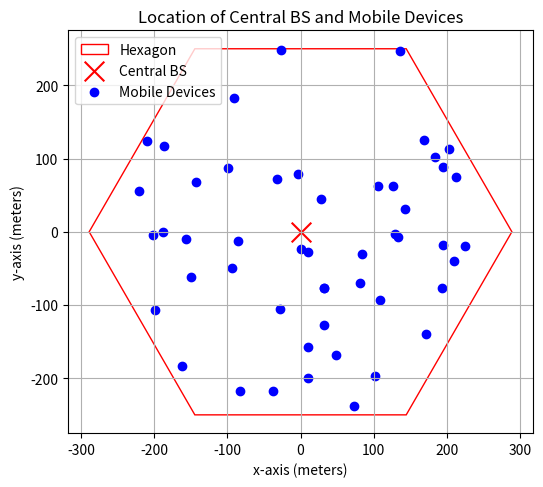
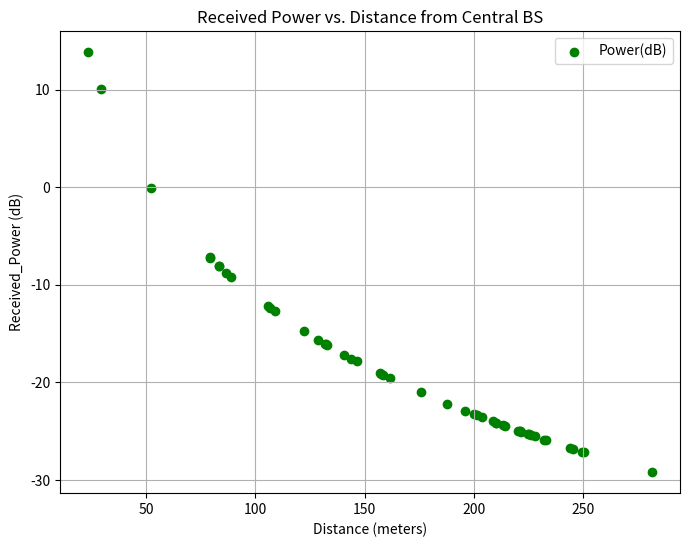
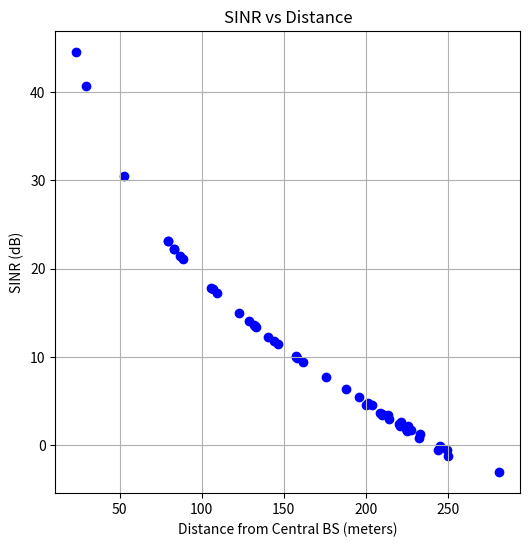

These figures' Python source, in order:
import matplotlib.pyplot as plt
import numpy as np

k = 1.38e-23
T = 273 + 27
BandWidth = 10e6
Pt_dbm = 33
G_trans = 14
G_rec = 14
h_base = 1.5 + 50
h_device = 1.5
sigma = 6
R = 500
D = 500 * (3 ** 0.5)
ISD = 500

Pt = 10 ** ((Pt_dbm - 30) / 10)
Gt = 10 ** (G_trans / 10)
Gr = 10 ** (G_rec / 10)
N = k * T * BandWidth

num_devices = 50

# 六邊形邊長
hex_radius = 250 * 2 / np.sqrt(3)


def in_hexagon(x, y, radius):

    if np.abs(y) > radius * (np.sqrt(3)/2) and np.abs(x) < 0.5*radius:
        return False
    if np.abs(x) > radius - np.abs(y) * (1/np.sqrt(3)):
        return False
    else:
        return True

def hexagon_vertices(side_length):
    return [
        (side_length * np.cos(np.pi / 3 * i), side_length * np.sin(np.pi / 3 * i))
        for i in range(6)
    ]


def generate_points_in_hexagon(num_points, radius):
    x_points = []
    y_points = []

    while len(x_points) < num_points:

        x = np.random.uniform(-radius * np.sqrt(3) / 2, radius * np.sqrt(3) / 2)
        y = np.random.uniform(-radius, radius)

        if in_hexagon(x, y, radius):
            x_points.append(x)
            y_points.append(y)

    return np.array(x_points), np.array(y_points)


x_devices, y_devices = generate_points_in_hexagon(num_devices, hex_radius)

def received_power_two_ray(d):
    return Pt * Gr * Gt * (h_device * h_base) ** 2 / (d ** 4)


distances = np.sqrt(x_devices ** 2 + y_devices ** 2)
for index in distances:
    if index >= 250:
        print(index)

Pr = received_power_two_ray(distances)
Pr_db = 10 * np.log10(Pr)


def hexagonal_grid(ISD):
    coords = [(0, 0)]  # 中心點
    for i in range(6):
        angle = -np.pi / 6 + (np.pi / 3 * i)
        x = np.cos(angle) * ISD
        y = np.sin(angle) * ISD
        coords.append((x, y))

    for i in range(6):
        angle = (np.pi / 3 * i)
        x = np.cos(angle) * ISD * np.sqrt(3)
        y = np.sin(angle) * ISD * np.sqrt(3)
        coords.append((x, y))

    for i in range(6):
        angle = (-np.pi / 6+ np.pi / 3 * (i+1))
        x = np.cos(angle) * 1000
        y = np.sin(angle) * 1000
        coords.append((x, y))

    return np.array(coords)


bs_coords = hexagonal_grid(ISD)
bs_coords = np.delete(bs_coords, 0, 0)


def calculate_interference(x_devices, y_devices, bs_coords):
    interference_power = np.zeros(len(x_devices))
    for x_bs, y_bs in bs_coords:
        distances_to_bs = np.sqrt((x_devices - x_bs) ** 2 + (y_devices - y_bs) ** 2)
        Pr_interference = received_power_two_ray(distances_to_bs)
        interference_power += Pr_interference
    return interference_power


interference_power = calculate_interference(x_devices, y_devices, bs_coords)
SINR = Pr / (interference_power + N)
SINR_dB = 10 * np.log10(SINR)

plt.figure(figsize=(6, 6))
vertices = hexagon_vertices(hex_radius)
hexagon = plt.Polygon(vertices, fill=None, edgecolor='red', label='Hexagon')
plt.gca().add_patch(hexagon)
plt.scatter(0, 0, color='red', marker='x', s=200, label='Central BS')
plt.scatter(x_devices, y_devices, color='blue', label='Mobile Devices')
plt.title('Location of Central BS and Mobile Devices')
plt.xlabel('x-axis (meters)')
plt.ylabel('y-axis (meters)')
plt.grid(True)
plt.gca().set_aspect('equal', adjustable='box')
plt.legend()
plt.show()

# Plot the base stations
plt.figure(figsize=(8, 6))
plt.scatter(distances, Pr_db, color='green', label='Power(dB)')
plt.title('Received Power vs. Distance from Central BS')
plt.xlabel('Distance (meters)')
plt.ylabel('Received_Power (dB)')
plt.grid(True)
plt.legend()
plt.show()

plt.figure(figsize=(6, 6))
plt.scatter(distances, SINR_dB, color='blue')
plt.xlabel("Distance from Central BS (meters)")
plt.ylabel("SINR (dB)")
plt.title("SINR vs Distance")
plt.grid(True)
plt.show()




